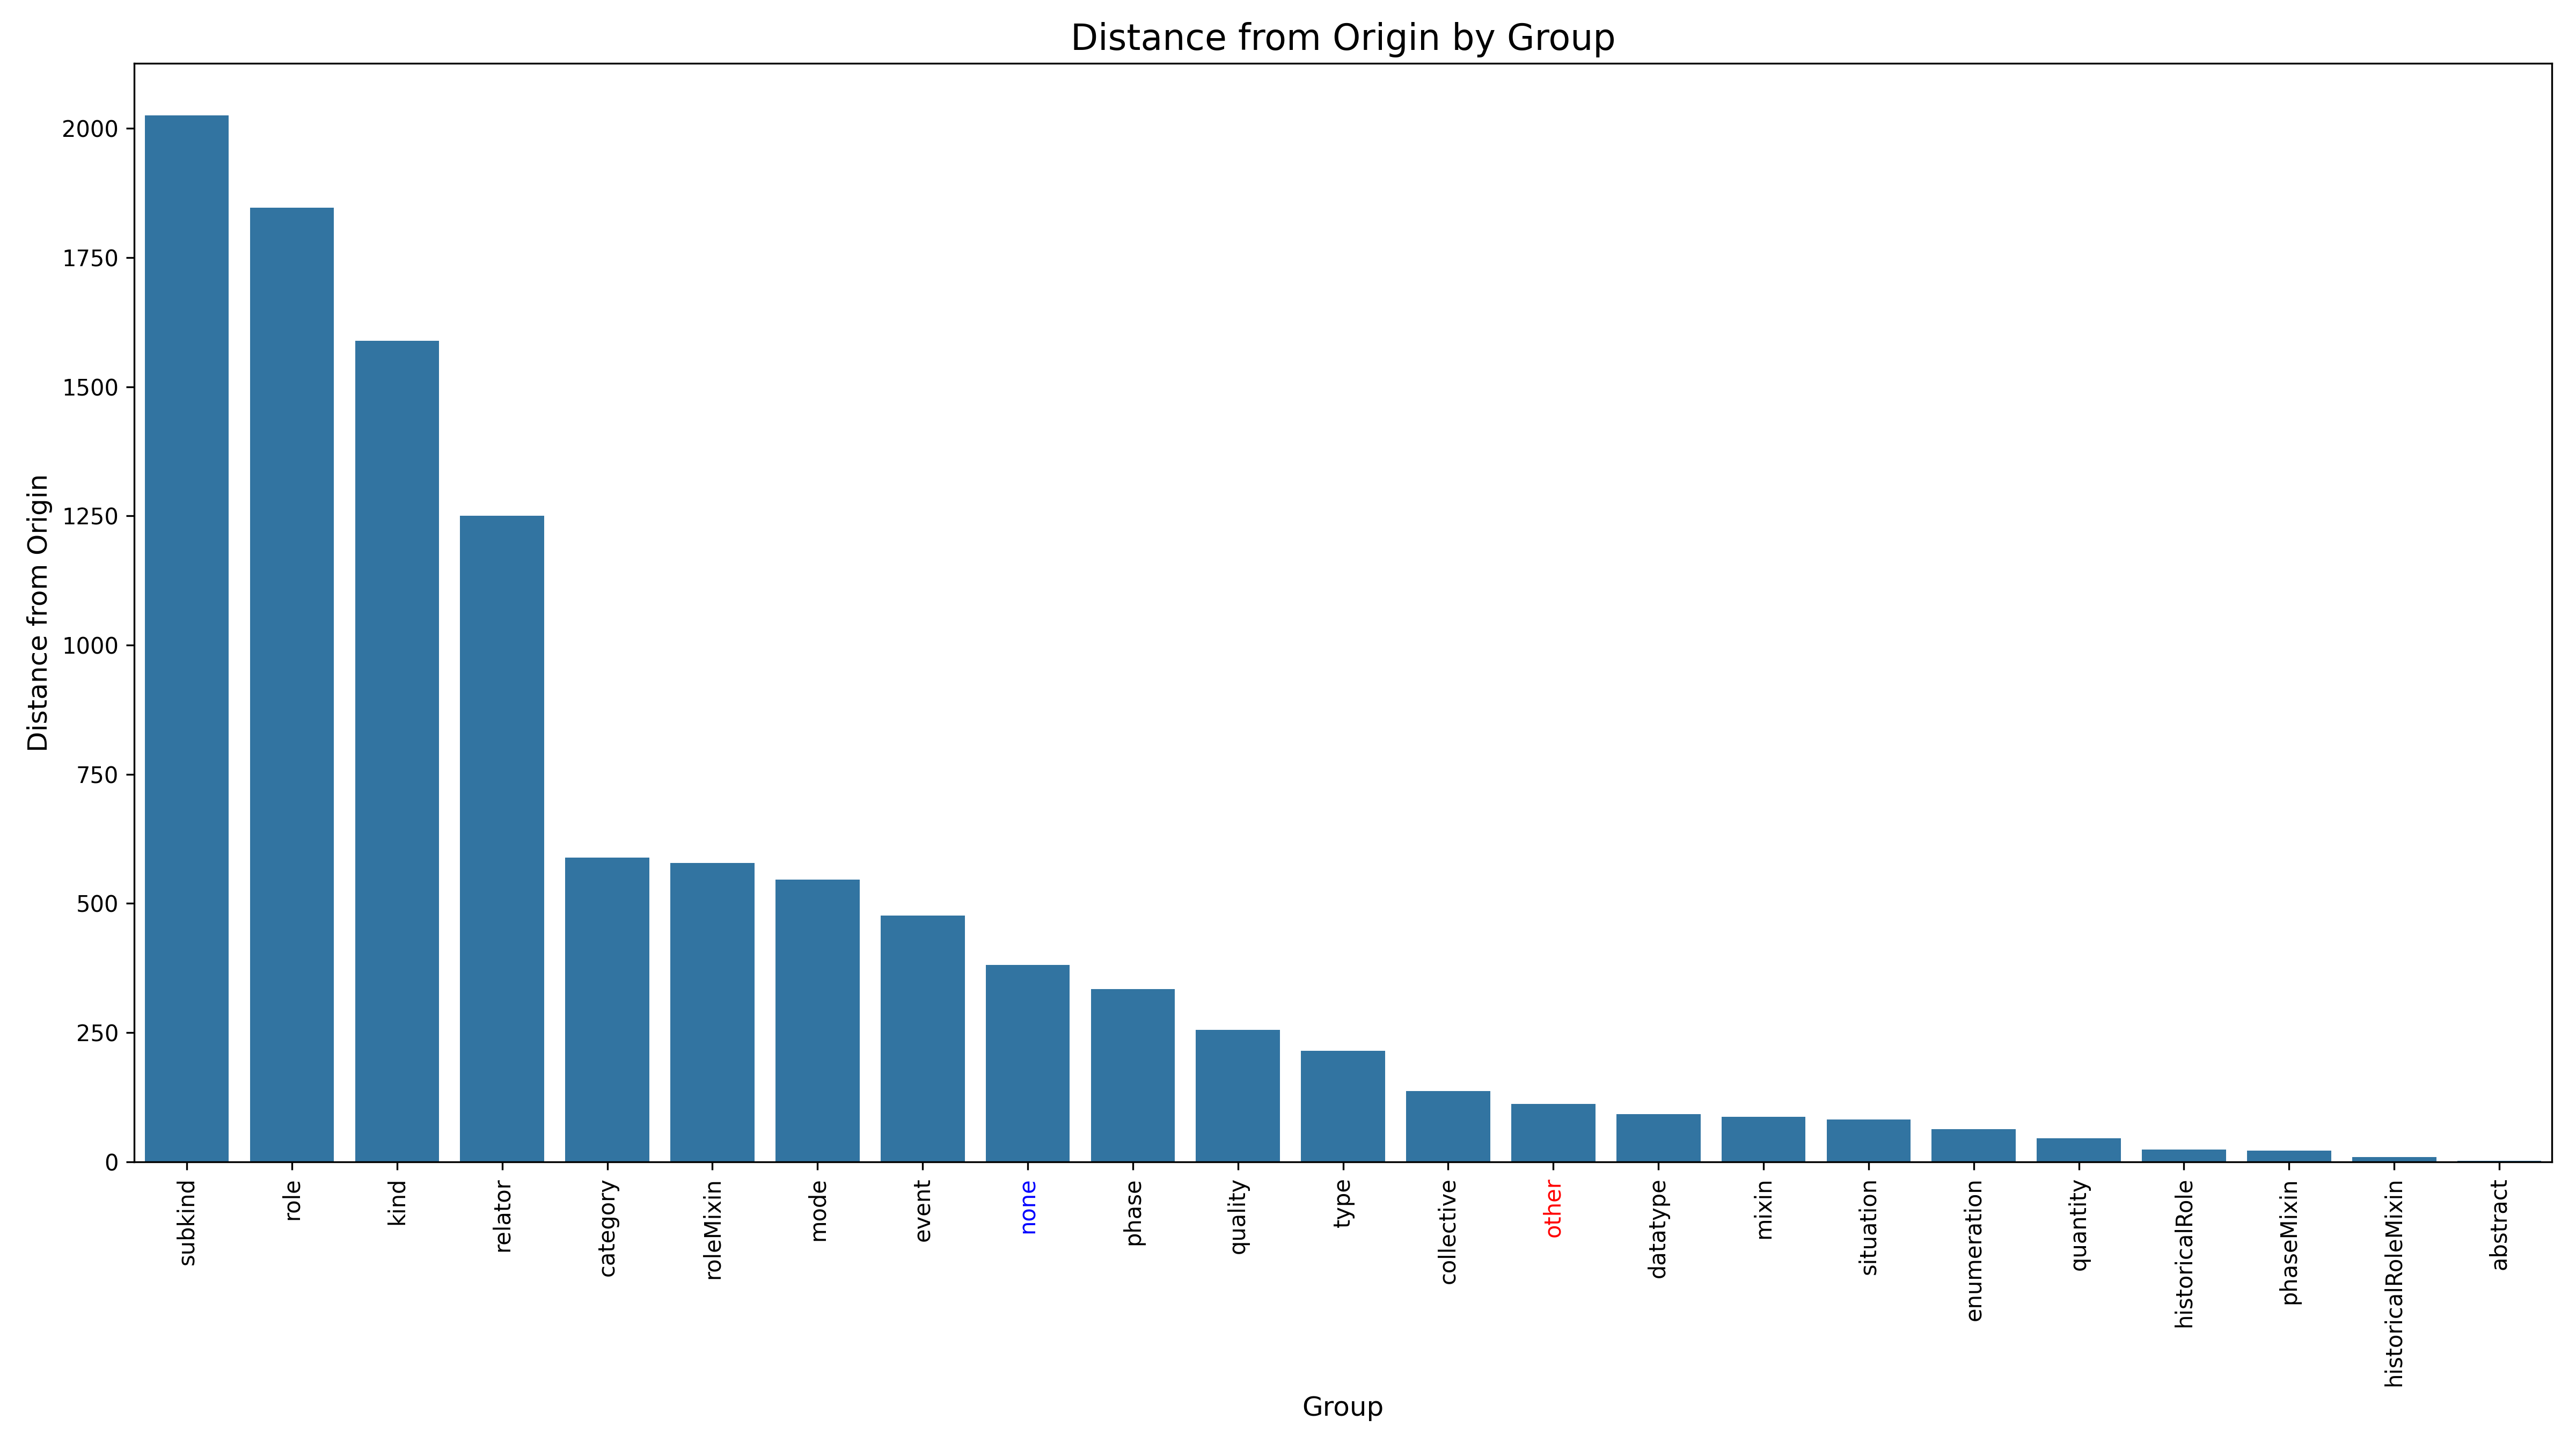

The file beside this chart, header and first rows:
Stereotype, DistanceFromOrigin, Rank
subkind, 2025, 1
role, 1847, 2
kind, 1589, 3
relator, 1250, 4
category, 588.3, 5
roleMixin, 578.5, 6
mode, 546.1, 7
event, 477, 8
none, 380.7, 9
phase, 334.5, 10
quality, 254.8, 11
type, 214.6, 12
collective, 136.6, 13
other, 111.6, 14
datatype, 91.76, 15
mixin, 86.83, 16
situation, 81.74, 17
enumeration, 63.51, 18
quantity, 45.61, 19
historicalRole, 23.35, 20
phaseMixin, 21.54, 21
historicalRoleMixin, 9.487, 22
abstract, 1.414, 23
